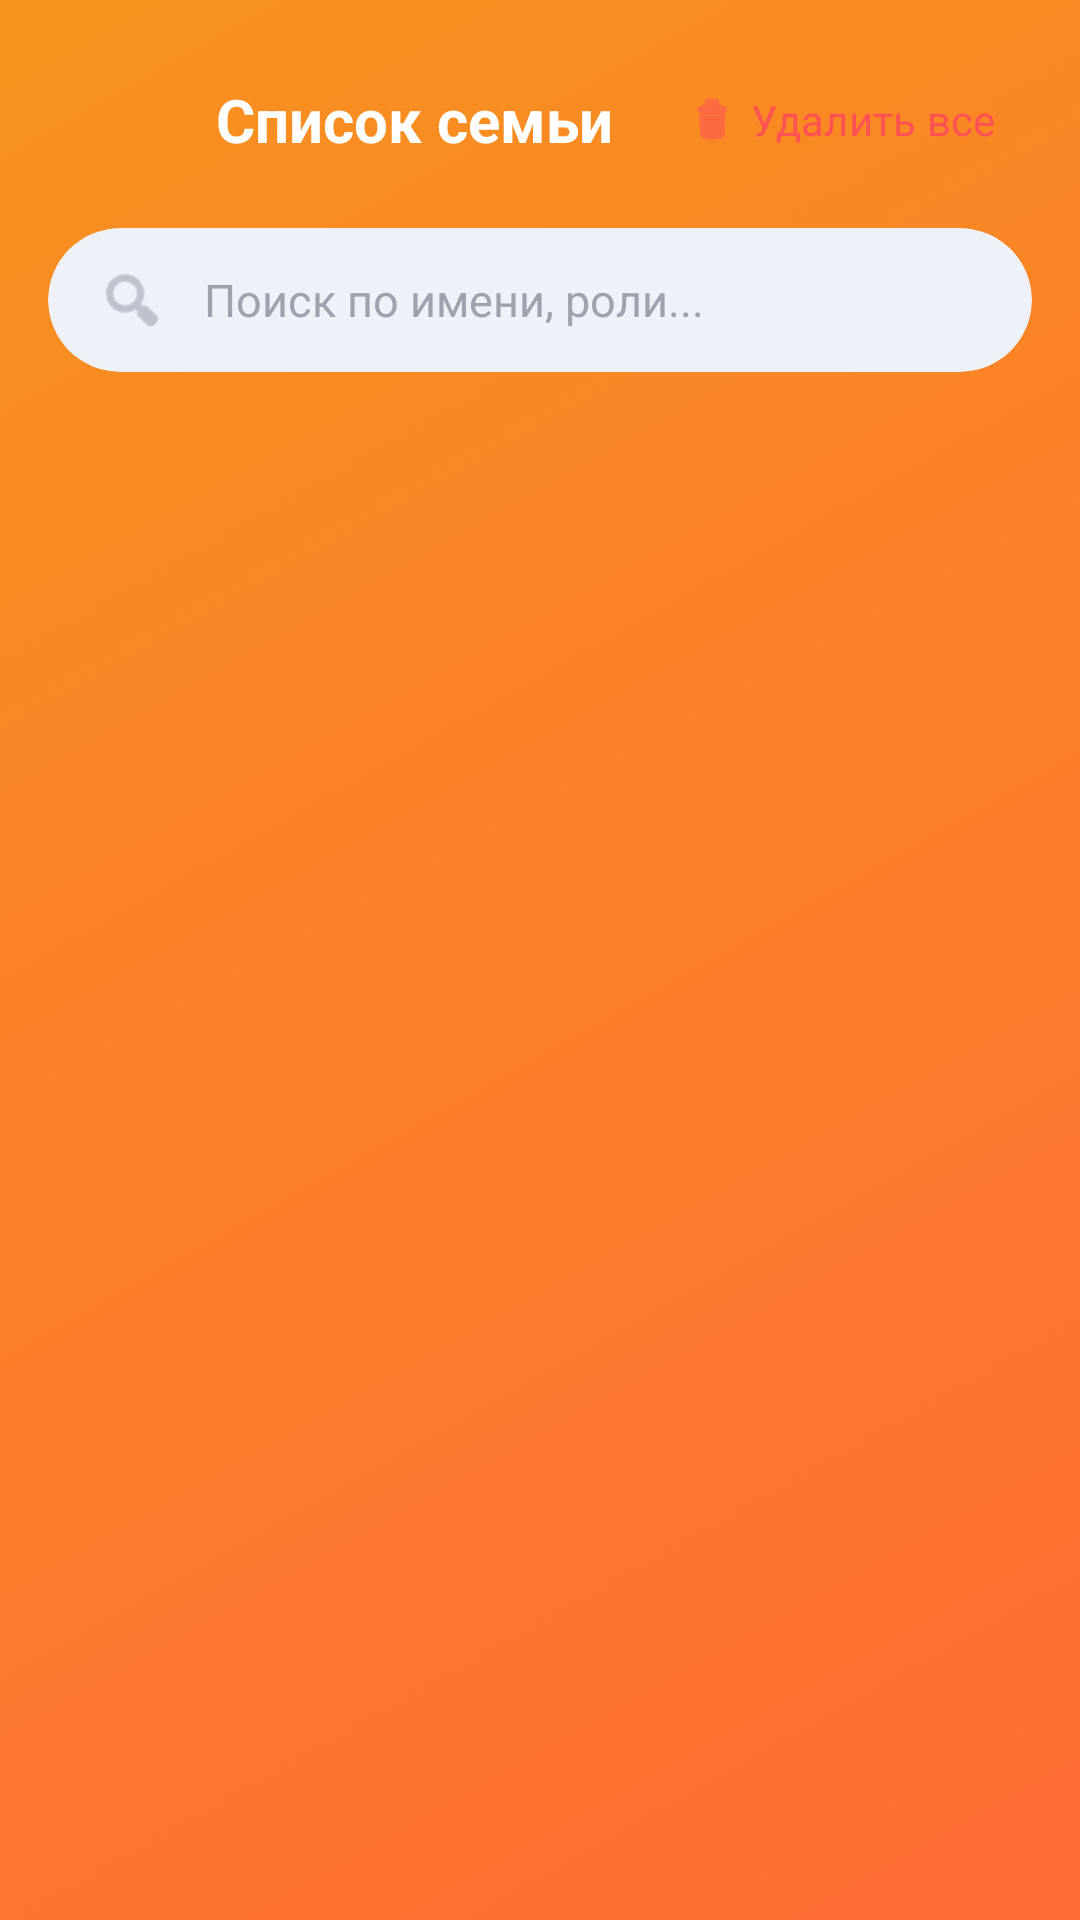

Here is an Android app screen rendered from its layout file. Give the layout XML and the strings, colors and styles it references.
<!-- AndroidManifest.xml: application theme Theme.FamilyOne -->
<!-- res/layout/activity_member_list.xml -->
<?xml version="1.0" encoding="utf-8"?>
<LinearLayout xmlns:android="http://schemas.android.com/apk/res/android"
    xmlns:app="http://schemas.android.com/apk/res-auto"
    android:layout_width="match_parent"
    android:layout_height="match_parent"
    android:background="@drawable/gradient_primary"
    android:orientation="vertical"
    android:fitsSystemWindows="true">

    
    <com.google.android.material.card.MaterialCardView
        android:layout_width="match_parent"
        android:layout_height="wrap_content"
        app:cardElevation="0dp"
        app:strokeWidth="0dp"
        app:cardBackgroundColor="@color/transparent">

        <LinearLayout
            android:layout_width="match_parent"
            android:layout_height="wrap_content"
            android:orientation="vertical"
            android:padding="16dp"
            android:paddingBottom="12dp">

            <LinearLayout
                android:layout_width="match_parent"
                android:layout_height="wrap_content"
                android:orientation="horizontal"
                android:gravity="center_vertical">

                <com.google.android.material.button.MaterialButton
                    android:id="@+id/btnBack"
                    style="@style/Widget.Material3.Button.TextButton"
                    android:layout_width="48dp"
                    android:layout_height="48dp"
                    app:iconTint="?attr/colorOnPrimary"
                    android:insetTop="0dp"
                    android:insetBottom="0dp"
                    app:icon="@drawable/ic_back_arrow"
                    app:iconGravity="textStart"
                    app:iconPadding="0dp"
                     />

                <TextView
                    android:layout_width="0dp"
                    android:layout_height="wrap_content"
                    android:layout_weight="1"
                    android:textColor="?attr/colorOnPrimary"
                    android:text="@string/member_list_title"
                    android:textSize="20sp"
                    android:textStyle="bold"
                    android:fontFamily="sans-serif-medium"
                    android:layout_marginStart="8dp"
                    android:maxLines="1"
                    android:ellipsize="end"/>

                <com.google.android.material.button.MaterialButton
                    android:id="@+id/btnDeleteAll"
                    style="@style/Widget.Material3.Button.TextButton"
                    android:layout_width="wrap_content"
                    android:layout_height="wrap_content"
                    android:text="@string/delete_all"
                    android:textColor="@color/red_button"
                    app:icon="@android:drawable/ic_menu_delete"
                    app:iconTint="@color/red_button"/>
            </LinearLayout>

            
            <com.google.android.material.card.MaterialCardView
                android:layout_width="match_parent"
                android:layout_height="wrap_content"
                android:layout_marginTop="12dp"
                app:cardCornerRadius="25dp"
                app:cardElevation="0dp"
                app:strokeWidth="0dp"
                app:strokeColor="@android:color/transparent"
                app:cardBackgroundColor="@color/search_background">

                <LinearLayout
                    android:layout_width="match_parent"
                    android:layout_height="48dp"
                    android:orientation="horizontal"
                    android:gravity="center_vertical"
                    android:paddingHorizontal="16dp">

                    <ImageView
                        android:layout_width="24dp"
                        android:layout_height="24dp"
                        android:src="@android:drawable/ic_menu_search"
                        android:tint="@color/gray_text"
                        android:layout_marginEnd="12dp"/>

                    <EditText
                        android:id="@+id/etSearch"
                        android:layout_width="0dp"
                        android:layout_height="match_parent"
                        android:layout_weight="1"
                        android:background="@null"
                        android:hint="Поиск по имени, роли..."
                        android:textColorHint="@color/gray_text"
                        android:textColor="@color/dark_text"
                        android:textSize="15sp"
                        android:inputType="text"
                        android:maxLines="1"
                        android:imeOptions="actionSearch"/>

                </LinearLayout>
            </com.google.android.material.card.MaterialCardView>
        </LinearLayout>
    </com.google.android.material.card.MaterialCardView>

    
    <FrameLayout
        android:layout_width="match_parent"
        android:layout_height="0dp"
        android:layout_weight="1">

        
        <androidx.recyclerview.widget.RecyclerView
            android:id="@+id/rvMembers"
            android:layout_width="match_parent"
            android:layout_height="match_parent"
            android:paddingTop="16dp"
            android:paddingBottom="16dp"
            android:clipToPadding="false"
            android:scrollbars="none"/>

        
        <LinearLayout
            android:id="@+id/tvEmptyState"
            android:layout_width="wrap_content"
            android:layout_height="wrap_content"
            android:layout_gravity="center"
            android:orientation="vertical"
            android:gravity="center"
            android:visibility="gone">

            <ImageView
                android:layout_width="120dp"
                android:layout_height="120dp"
                android:src="@drawable/ic_family_tree"
                android:tint="@color/white"
                android:alpha="0.5"
                android:layout_marginBottom="16dp"/>

            <TextView
                android:layout_width="wrap_content"
                android:layout_height="wrap_content"
                android:text="@string/empty_list"
                android:textColor="@color/white"
                android:textSize="18sp"
                android:textStyle="bold"
                android:fontFamily="sans-serif-medium"/>

            <TextView
                android:layout_width="wrap_content"
                android:layout_height="wrap_content"
                android:text="Добавьте первого члена семьи"
                android:textColor="@color/white"
                android:textSize="14sp"
                android:alpha="0.8"
                android:layout_marginTop="8dp"/>
        </LinearLayout>
    </FrameLayout>

</LinearLayout>
<!-- resources referenced by this layout -->
<resources>
  <color name="dark_text">#1A1A2E</color>
  <color name="gray_text">#9CA3AF</color>
  <color name="red_button">#FF5252</color>
  <color name="search_background">#EEF2F8</color>
  <color name="transparent">#00000000</color>
  <color name="white">#FFFFFF</color>
  <!-- drawable gradient_primary (drawable) -->
  <?xml version="1.0" encoding="utf-8"?>
  <shape xmlns:android="http://schemas.android.com/apk/res/android">
      <gradient
          android:angle="135"
          android:startColor="@color/primary_gradient_start"
          android:endColor="@color/primary_gradient_end"
          android:type="linear" />
  </shape>
  <!-- drawable ic_family_tree (drawable) -->
  <vector xmlns:android="http://schemas.android.com/apk/res/android"
      android:width="24dp"
      android:height="24dp"
      android:viewportWidth="24"
      android:viewportHeight="24">
      <path
          android:fillColor="@android:color/white"
          android:pathData="M12,2C11.45,2 11,2.45 11,3V5H9C7.9,5 7,5.9 7,7V9H5C3.9,9 3,9.9 3,11V13C3,14.1 3.9,15 5,15H7V17C7,18.1 7.9,19 9,19H11V21C11,21.55 11.45,22 12,22C12.55,22 13,21.55 13,21V19H15C16.1,19 17,18.1 17,17V15H19C20.1,15 21,14.1 21,13V11C21,9.9 20.1,9 19,9H17V7C17,5.9 16.1,5 15,5H13V3C13,2.45 12.55,2 12,2ZM9,7H15V9H13V11H15V13H13V15H15V17H9V15H11V13H9V11H11V9H9V7ZM5,11H7V13H5V11ZM17,11H19V13H17V11Z"/>
  </vector>
  <string name="delete_all">Удалить все</string>
  <string name="empty_list">Список пуст. Добавьте члена семьи!</string>
  <string name="member_list_title">Список семьи</string>
  <style name="Theme.FamilyOne" parent="Base.Theme.FamilyOne" />
  <color name="primary_gradient_start">#FF6B35</color>
  <color name="primary_gradient_end">#F7931E</color>
  <color name="primary_orange">#FF6B35</color>
  <color name="primary_orange_light">#FF8C61</color>
  <color name="purple_button">#6C63FF</color>
  <color name="text_on_purple">#FFFFFF</color>
  <color name="surface_light">#F2F4FA</color>
  <color name="text_primary_light">#1A1A2E</color>
  <color name="text_secondary_light">#6B7280</color>
  <style name="ModernDialog" parent="ThemeOverlay.Material3.MaterialAlertDialog">
          <item name="colorPrimary">@color/purple_button</item>
          <item name="colorSurface">@color/dialog_background_purple</item>
          <item name="colorOnSurface">#2D2D3A</item>
          <item name="android:textColorPrimary">#2D2D3A</item>
          <item name="buttonBarPositiveButtonStyle">@style/PositiveDialogButton</item>
          <item name="buttonBarNegativeButtonStyle">@style/NegativeDialogButton</item>
          <item name="shapeAppearance">@style/DialogShapeAppearance</item>
      </style>
  <color name="dialog_background_purple">#E8E4FF</color>
  <style name="PositiveDialogButton" parent="Widget.Material3.Button.TextButton.Dialog">
          <item name="android:textColor">@color/purple_button</item>
          <item name="android:textStyle">bold</item>
          <item name="android:textSize">14sp</item>
          <item name="android:fontFamily">sans-serif-medium</item>
          <item name="android:textAllCaps">false</item>
          <item name="android:paddingStart">16dp</item>
          <item name="android:paddingEnd">16dp</item>
      </style>
  <style name="NegativeDialogButton" parent="Widget.Material3.Button.TextButton.Dialog">
          <item name="android:textColor">#9E9EAE</item>
          <item name="android:textSize">14sp</item>
          <item name="android:textAllCaps">false</item>
          <item name="android:fontFamily">sans-serif</item>
          <item name="android:paddingStart">16dp</item>
          <item name="android:paddingEnd">16dp</item>
      </style>
  <style name="DialogShapeAppearance" parent="">
          <item name="cornerFamily">rounded</item>
          <item name="cornerSize">28dp</item>
      </style>
</resources>
